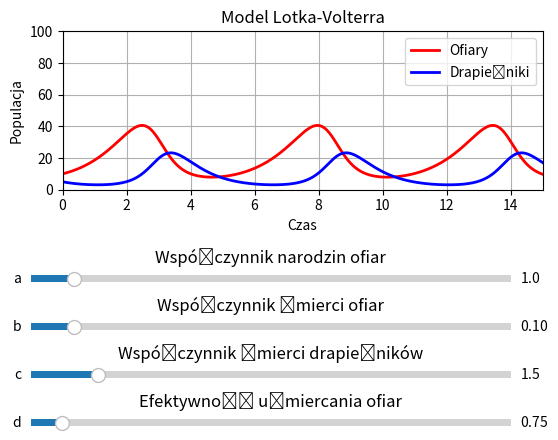

Python code for this plot:
# This example describe how to integrate ODEs with scipy.integrate module, and how
# to use the matplotlib module to plot trajectories, direction fields and other
# useful information.
#
# == Presentation of the Lokta-Volterra Model ==
#
# We will have a look at the Lokta-Volterra model, also known as the
# predator-prey equations, which are a pair of first order, non-linear, differential
# equations frequently used to describe the dynamics of biological systems in
# which two species interact, one a predator and one its prey. They were proposed
# independently by Alfred J. Lotka in 1925 and Vito Volterra in 1926:
# du/dt =  a*u -   b*u*v
# dv/dt = -c*v + d*b*u*v
#
# with the following notations:
#
# *  u: number of preys (for example, rabbits)
#
# *  v: number of predators (for example, foxes)
#
# * a, b, c, d are constant parameters defining the behavior of the population:
#
#   + a is the natural growing rate of rabbits, when there's no fox
#
#   + b is the natural dying rate of rabbits, due to predation
#
#   + c is the natural dying rate of fox, when there's no rabbit
#
#   + d is the factor describing how many caught rabbits let create a new fox
#
# We will use X=[u, v] to describe the state of both populations.
#
# Definition of the equations:
#
from numpy import *
import numpy
import matplotlib.pylab as pylab
from matplotlib.widgets import Slider, Button, RadioButtons
from scipy import integrate

# Definition of parameters


# a is the natural growing rate of rabbits, when there's no fox

# b is the natural dying rate of rabbits, due to predation

# c is the natural dying rate of fox, when there's no rabbit

# d is the factor describing how many caught rabbits let create a new fox
a = 1.
b = 0.1
c = 1.5
d = 0.75
def dX_dt(X,t, a, b, c, d):
    """ Return the growth rate of fox and rabbit populations. """
    return array([ a*X[0] -   b*X[0]*X[1] ,
                   -c*X[1] + d*b*X[0]*X[1] ])
def d2X_dt2(X, t, a, b, c, d):
    """ Return the Jacobian matrix evaluated in X. """
    return array([[a -b*X[1],   -b*X[0]     ],
                  [b*d*X[1] ,   -c +b*d*X[0]] ])
#
# === Population equilibrium ===
#
# Before using !SciPy to integrate this system, we will have a closer look on
# position equilibrium. Equilibrium occurs when the growth rate is equal to 0.
# This gives two fixed points:
#
X_f0 = array([     0. ,  0.])
X_f1 = array([c / (d * b), a / b])
all(dX_dt(X_f0, 0, a, b, c, d) == zeros(2)) and all(dX_dt(X_f1, 0, a, b, c, d) == zeros(2)) # => True
#
# === Stability of the fixed points ===
# Near theses two points, the system can be linearized:
# dX_dt = A_f*X where A is the Jacobian matrix evaluated at the corresponding point.
# We have to define the Jacobian matrix:
#

#
# So, near X_f0, which represents the extinction of both species, we have:
# A_f0 = d2X_dt2(X_f0)                    # >>> array([[ 1. , -0. ],
#                                         #            [ 0. , -1.5]])
#
# Near X_f0, the number of rabbits increase and the population of foxes decrease.
# The origin is a [http://en.wikipedia.org/wiki/Saddle_point saddle point].
#
# Near X_f1, we have:
A_f1 = d2X_dt2(X_f1, 0, a, b, c, d)

# whose eigenvalues are +/- sqrt(c*a).j:
lambda1, lambda2 = linalg.eigvals(A_f1) # >>> (1.22474j, -1.22474j)

# They are imaginary number, so the fox and rabbit populations are periodic and
# their period is given by:
T_f1 = 2*pi/abs(lambda1)                # >>> 5.130199
#
# == Integrating the ODE using scipy.integate ==
#
# Now we will use the scipy.integrate module to integrate the ODEs.
# This module offers a method named odeint, very easy to use to integrate ODEs:
#

t = linspace(0, 15,  1000)              # time
X0 = array([10, 5])                     # initials conditions: 10 rabbits and 5 foxes

X, infodict = integrate.odeint(dX_dt, X0, args=(a, b, c, d), t=t, full_output=True)
infodict['message']                     # >>> 'Integration successful.'
#
# `infodict` is optional, and you can omit the `full_output` argument if you don't want it.
# Type "info(odeint)" if you want more information about odeint inputs and outputs.
#
# We can now use Matplotlib to plot the evolution of both populations:
#
rabbits, foxes = X.T
f1, ax = pylab.subplots()
pylab.subplots_adjust(left=0.15, bottom=0.55)

plot1, = pylab.plot(t, rabbits, lw=2, color='red', label='Ofiary')
plot2, = pylab.plot(t, foxes, lw=2, color='blue', label='Drapieżniki')
pylab.grid()
pylab.legend(loc='best')
pylab.xlabel('Czas')
pylab.ylabel('Populacja')
pylab.title('Model Lotka-Volterra')
pylab.axis([0, 15, 0, 100])


axcolor = 'lightgoldenrodyellow'
axa = pylab.axes([0.1, 0.35, 0.75, 0.03], facecolor=axcolor, title='Współczynnik narodzin ofiar')
axb = pylab.axes([0.1, 0.25, 0.75, 0.03], facecolor=axcolor, title='Współczynnik śmierci ofiar')
axc = pylab.axes([0.1, 0.15, 0.75, 0.03], facecolor=axcolor, title='Współczynnik śmierci drapieżników')
axd = pylab.axes([0.1, 0.05, 0.75, 0.03], facecolor=axcolor, title='Efektywność uśmiercania ofiar')
sa = Slider(axa, 'a', 0.1, 10.0, valinit=1.)
sb = Slider(axb, 'b', 0.01, 1.0, valinit=0.1)
sc = Slider(axc, 'c', 0.1, 10.0, valinit=1.5)
sd = Slider(axd, 'd', 0.1, 10.0, valinit=0.75)

def update(val):
    a = sa.val
    b = sb.val
    c = sc.val
    d = sd.val
    X, infodict = integrate.odeint(dX_dt, X0, args=(a, b, c, d), t=t, full_output=True)
    rabbits, foxes = X.T
    plot1.set_ydata(rabbits)
    plot2.set_ydata(foxes)
    f1.canvas.draw_idle()
sa.on_changed(update)
sb.on_changed(update)
sc.on_changed(update)
sd.on_changed(update)


pylab.show()
f1.savefig('rabbits_foxes.png')
#
#
# The populations are indeed periodic, and their period is near to the T_f1 we calculated.
#
